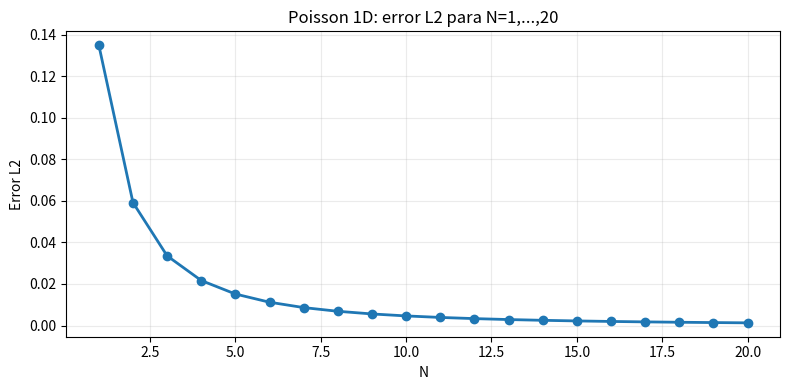
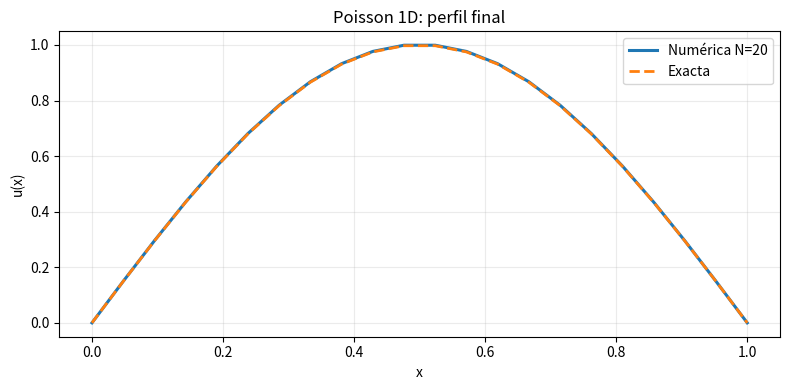

Here is the Python script that generated these plots, in order:
import numpy as np
import matplotlib.pyplot as plt


def exact_solution(x):
    return np.sin(np.pi * x)


def rhs_f(x):
    return (np.pi**2) * np.sin(np.pi * x)


def build_linear_system(n):
    h = 1.0 / (n + 1)
    x = np.linspace(h, 1.0 - h, n)
    main = (2.0 / h**2) * np.ones(n)
    off = (-1.0 / h**2) * np.ones(n - 1)
    A = np.diag(main) + np.diag(off, 1) + np.diag(off, -1)
    b = rhs_f(x)
    return x, h, A, b


def solve_poisson(n):
    x_in, h, A, b = build_linear_system(n)
    u_in = np.linalg.solve(A, b)
    x_full = np.concatenate(([0.0], x_in, [1.0]))
    u_num = np.concatenate(([0.0], u_in, [0.0]))
    u_ex = exact_solution(x_full)
    err_l2 = np.sqrt(np.mean((u_num - u_ex) ** 2))
    return x_full, u_num, u_ex, h, err_l2, A


N_vals = np.arange(1, 21)
errs = []
for n in N_vals:
    _, _, _, _, err, _ = solve_poisson(n)
    errs.append(err)

print("Error N=1:", errs[0])
print("Error N=20:", errs[-1])


plt.figure(figsize=(8, 4))
plt.plot(N_vals, errs, 'o-', lw=2.0)
plt.title("Poisson 1D: error L2 para N=1,...,20")
plt.xlabel("N")
plt.ylabel("Error L2")
plt.grid(alpha=0.25)
plt.tight_layout()
plt.show()


_, _, A5, b5 = build_linear_system(5)
print("A (N=5):")
print(A5)
print("b (N=5):")
print(b5)


x20, u20, u20_ex, _, err20, _ = solve_poisson(20)
print(f"error N=20: {err20:.3e}")
plt.figure(figsize=(8, 4))
plt.plot(x20, u20, lw=2.2, label="Numérica N=20")
plt.plot(x20, u20_ex, "--", lw=2.0, label="Exacta")
plt.title("Poisson 1D: perfil final")
plt.xlabel("x")
plt.ylabel("u(x)")
plt.grid(alpha=0.25)
plt.legend()
plt.tight_layout()
plt.show()
